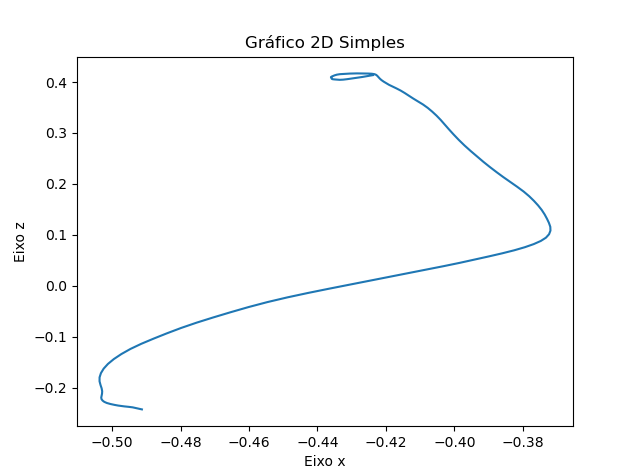

The file beside this chart, header and first rows:
X, Y, Z
-0.4913, 0.1975, -0.2423
-0.4922, 0.1975, -0.2409
-0.4932, 0.1975, -0.2395
-0.494, 0.1975, -0.2383
-0.4946, 0.1975, -0.2376
-0.4952, 0.1975, -0.2373
-0.4957, 0.1975, -0.2369
-0.4964, 0.1975, -0.2364
-0.4973, 0.1975, -0.2357
-0.4982, 0.1975, -0.2348
-0.4993, 0.1975, -0.2334
-0.5005, 0.1975, -0.2317
-0.5015, 0.1975, -0.2297
-0.5023, 0.1975, -0.2275
-0.5028, 0.1975, -0.2251
-0.5031, 0.1975, -0.2223
-0.5032, 0.1975, -0.2192
-0.5031, 0.1975, -0.2156
-0.5029, 0.1975, -0.2114
-0.5029, 0.1975, -0.2066
-0.5031, 0.1975, -0.2009
-0.5034, 0.1975, -0.1944
-0.5037, 0.1975, -0.1872
-0.5037, 0.1975, -0.1794
-0.5033, 0.1975, -0.1711
-0.5025, 0.1975, -0.1623
-0.5012, 0.1975, -0.1531
-0.4995, 0.1975, -0.1436
-0.4973, 0.1975, -0.1337
-0.4946, 0.1975, -0.1237
-0.4915, 0.1975, -0.1136
-0.4879, 0.1975, -0.1035
-0.484, 0.1975, -0.0931
-0.4799, 0.1975, -0.08261
-0.4753, 0.1975, -0.0722
-0.4705, 0.1975, -0.06191
-0.4654, 0.1975, -0.05164
-0.4601, 0.1975, -0.04149
-0.4546, 0.1975, -0.03175
-0.4488, 0.1975, -0.02252
-0.4427, 0.1975, -0.01379
-0.4366, 0.1975, -0.005499
-0.4306, 0.1975, 0.002439
-0.4247, 0.1975, 0.01015
-0.419, 0.1975, 0.01766
-0.4135, 0.1975, 0.02494
-0.4082, 0.1975, 0.03194
-0.4032, 0.1975, 0.03868
-0.3984, 0.1975, 0.04524
-0.394, 0.1975, 0.05168
-0.3899, 0.1975, 0.0579
-0.386, 0.1975, 0.06392
-0.3825, 0.1975, 0.06987
-0.3794, 0.1975, 0.07589
-0.3768, 0.1975, 0.08198
-0.3747, 0.1975, 0.08816
-0.3732, 0.1975, 0.09456
-0.3723, 0.1975, 0.1013
-0.3719, 0.1975, 0.1084
-0.372, 0.1975, 0.1159
... 89 more rows
